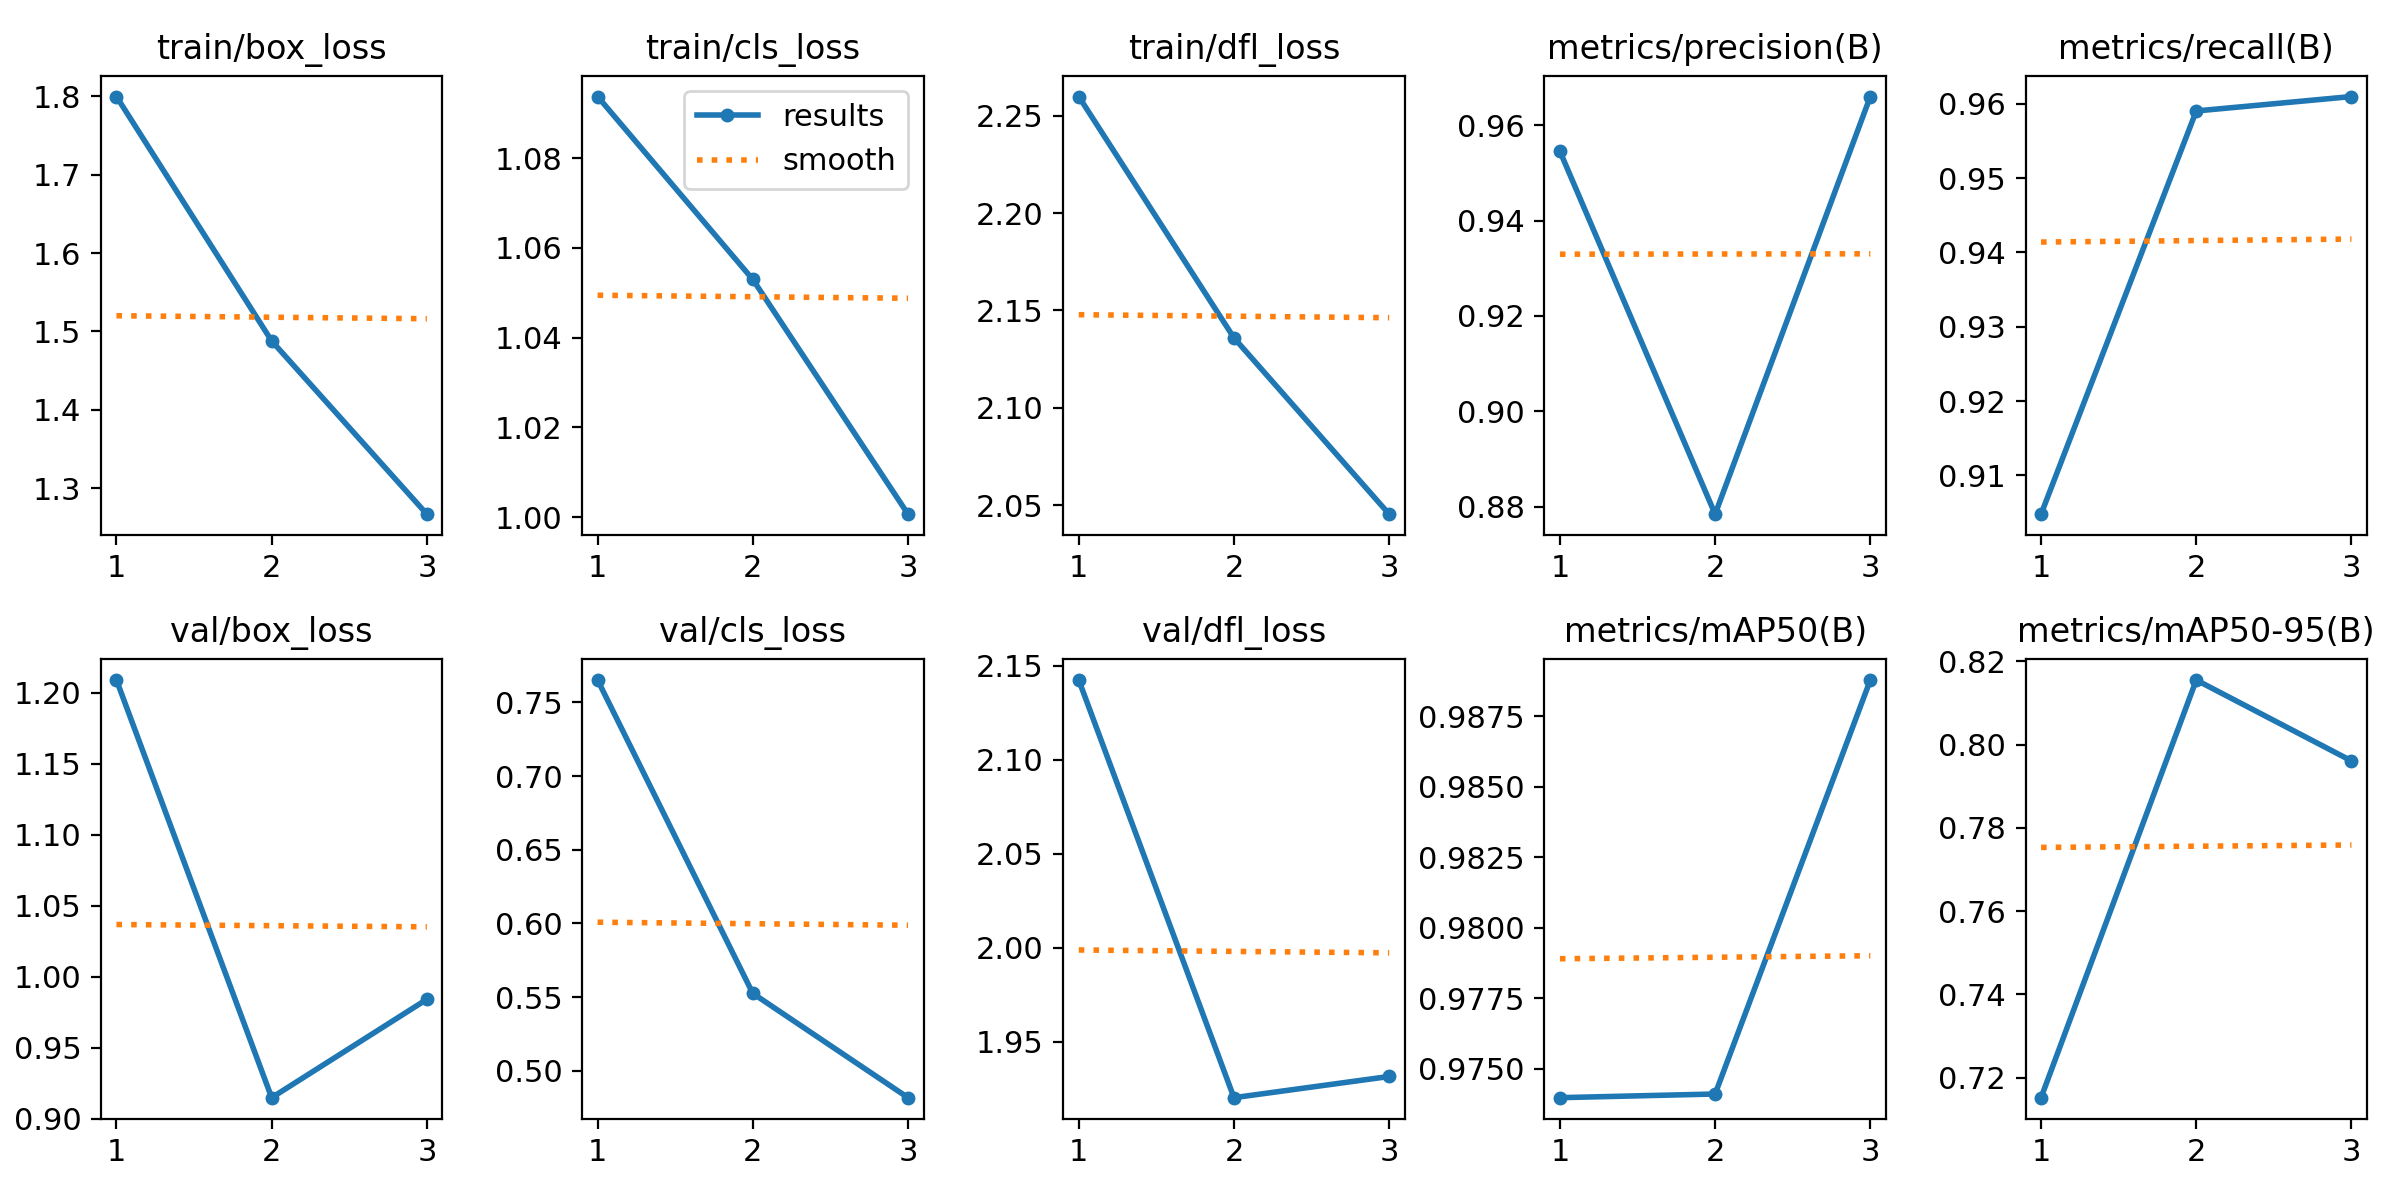

Data behind this chart, as committed beside it:
epoch, time, train/box_loss, train/cls_loss, train/dfl_loss, metrics/precision(B), metrics/recall(B), metrics/mAP50(B), metrics/mAP50-95(B), val/box_loss, val/cls_loss, val/dfl_loss, lr/pg0, lr/pg1, lr/pg2
1, 2453, 1.8, 1.094, 2.26, 0.9545, 0.9048, 0.974, 0.7152, 1.209, 0.7651, 2.143, 0.06676, 6.66125e-05, 6.66125e-05
2, 4916, 1.488, 1.053, 2.136, 0.8784, 0.959, 0.9741, 0.8155, 0.9147, 0.5525, 1.92, 0.03345, 8.9297e-05, 8.9297e-05
3, 7375, 1.267, 1.001, 2.045, 0.966, 0.961, 0.9888, 0.7961, 0.984, 0.4817, 1.932, 9.50818e-05, 6.79816e-05, 6.79816e-05
